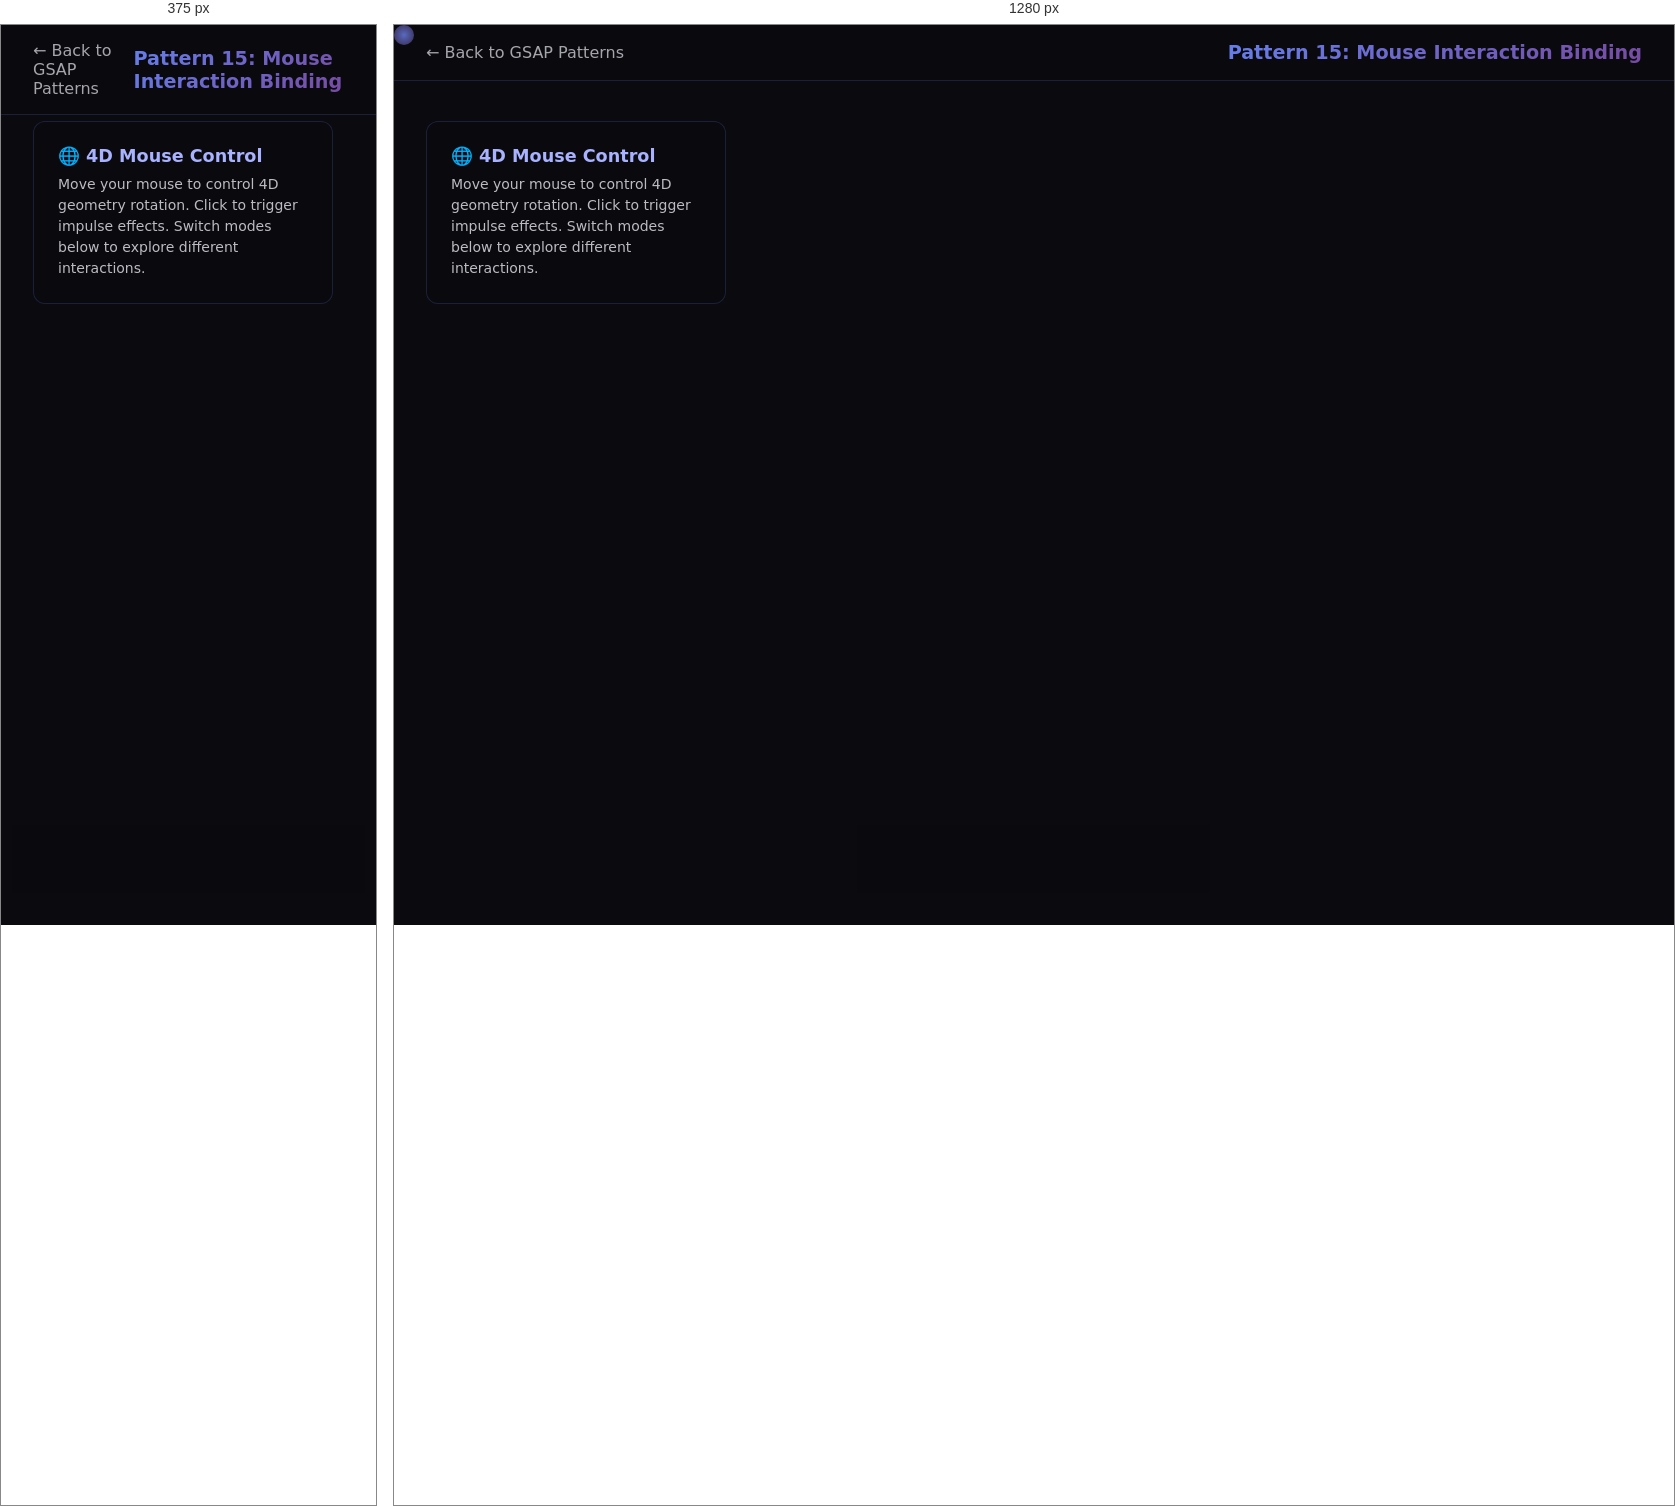
Rendered at 375 px and 1280 px, left to right.

<!-- file: mouse-interaction-demo.html -->
<!DOCTYPE html>
<html lang="en">
<head>
    <meta charset="UTF-8">
    <meta name="viewport" content="width=device-width, initial-scale=1.0">
    <title>Pattern 15: Mouse Interaction Binding - Visual Codex</title>

    <!-- GSAP from CDN -->
    <script src="https://cdnjs.cloudflare.com/ajax/libs/gsap/3.12.2/gsap.min.js"></script>

    <style>
        * {
            margin: 0;
            padding: 0;
            box-sizing: border-box;
        }

        body {
            font-family: 'Segoe UI', system-ui, sans-serif;
            background: #0a0a0f;
            color: #e8e8f0;
            overflow: hidden;
            cursor: none;
        }

        /* Header */
        .header {
            position: fixed;
            top: 0;
            left: 0;
            right: 0;
            z-index: 1000;
            padding: 1rem 2rem;
            background: rgba(10, 10, 15, 0.9);
            backdrop-filter: blur(20px);
            border-bottom: 1px solid rgba(102, 126, 234, 0.2);
            display: flex;
            justify-content: space-between;
            align-items: center;
        }

        .header h1 {
            font-size: 1.2rem;
            background: linear-gradient(135deg, #667eea, #764ba2);
            -webkit-background-clip: text;
            -webkit-text-fill-color: transparent;
        }

        .back-link {
            color: #e8e8f0;
            text-decoration: none;
            opacity: 0.7;
            transition: opacity 0.3s;
        }

        .back-link:hover {
            opacity: 1;
        }

        /* WebGL Canvas */
        #webgl-canvas {
            position: fixed;
            top: 0;
            left: 0;
            width: 100%;
            height: 100%;
            z-index: 1;
        }

        /* Custom Cursor */
        .cursor {
            position: fixed;
            width: 20px;
            height: 20px;
            background: radial-gradient(circle, rgba(102, 126, 234, 0.8), rgba(118, 75, 162, 0.4));
            border-radius: 50%;
            pointer-events: none;
            z-index: 1000;
            mix-blend-mode: screen;
            transition: transform 0.1s ease;
        }

        /* Controls Panel */
        .controls {
            position: fixed;
            bottom: 2rem;
            left: 50%;
            transform: translateX(-50%);
            z-index: 1000;
            display: flex;
            gap: 1rem;
            padding: 1rem;
            background: rgba(10, 10, 15, 0.9);
            backdrop-filter: blur(20px);
            border: 1px solid rgba(102, 126, 234, 0.2);
            border-radius: 12px;
        }

        .mode-btn {
            padding: 0.5rem 1rem;
            background: rgba(102, 126, 234, 0.2);
            border: 1px solid rgba(102, 126, 234, 0.3);
            border-radius: 6px;
            color: #e8e8f0;
            cursor: pointer;
            transition: all 0.3s;
            font-size: 0.875rem;
        }

        .mode-btn:hover {
            background: rgba(102, 126, 234, 0.4);
            transform: translateY(-2px);
        }

        .mode-btn.active {
            background: rgba(102, 126, 234, 0.6);
            border-color: rgba(102, 126, 234, 0.8);
        }

        /* Info Panel */
        .info-panel {
            position: fixed;
            top: 6rem;
            left: 2rem;
            z-index: 1000;
            background: rgba(10, 10, 15, 0.9);
            backdrop-filter: blur(20px);
            border: 1px solid rgba(102, 126, 234, 0.2);
            border-radius: 12px;
            padding: 1.5rem;
            max-width: 300px;
        }

        .info-title {
            font-size: 1.1rem;
            font-weight: 600;
            margin-bottom: 0.5rem;
            color: #a8b2ff;
        }

        .info-text {
            font-size: 0.875rem;
            line-height: 1.5;
            opacity: 0.8;
        }

        /* Click Ripple Effect */
        .ripple {
            position: fixed;
            border: 2px solid rgba(102, 126, 234, 0.6);
            border-radius: 50%;
            pointer-events: none;
            z-index: 999;
        }

        /* Mobile Instructions */
        @media (max-width: 768px) {
            body { cursor: auto; }
            .cursor { display: none; }
            
            .mobile-notice {
                position: fixed;
                top: 50%;
                left: 50%;
                transform: translate(-50%, -50%);
                z-index: 1000;
                text-align: center;
                background: rgba(10, 10, 15, 0.9);
                padding: 2rem;
                border-radius: 12px;
                border: 1px solid rgba(102, 126, 234, 0.2);
            }
        }
    </style>
</head>
<body>
    <!-- Header -->
    <div class="header">
        <a href="../index.html" class="back-link">← Back to GSAP Patterns</a>
        <h1>Pattern 15: Mouse Interaction Binding</h1>
    </div>

    <!-- WebGL Canvas -->
    <canvas id="webgl-canvas"></canvas>

    <!-- Custom Cursor -->
    <div class="cursor" id="cursor"></div>

    <!-- Info Panel -->
    <div class="info-panel">
        <div class="info-title">🌐 4D Mouse Control</div>
        <div class="info-text">
            Move your mouse to control 4D geometry rotation.
            Click to trigger impulse effects.
            Switch modes below to explore different interactions.
        </div>
    </div>

    <!-- Controls -->
    <div class="controls">
        <button class="mode-btn active" data-mode="orbital">Orbital</button>
        <button class="mode-btn" data-mode="tilt">Tilt</button>
        <button class="mode-btn" data-mode="distort">Distort</button>
        <button class="mode-btn" data-mode="color">Color</button>
    </div>

    <!-- Mobile Notice -->
    <div class="mobile-notice" style="display: none;">
        <h3>Touch Device Detected</h3>
        <p>This demo works best with mouse control on desktop.</p>
        <p>Touch and drag to interact with the 4D geometry.</p>
    </div>

    <script>
        // ============================================
        // MOUSE INTERACTION BINDING DEMO
        // Pattern 15 - Visual Codex
        // ============================================

        // WebGL Setup
        const canvas = document.getElementById('webgl-canvas');
        const gl = canvas.getContext('webgl');

        if (!gl) {
            alert('WebGL not supported');
        }

        function resizeCanvas() {
            canvas.width = window.innerWidth;
            canvas.height = window.innerHeight;
            gl.viewport(0, 0, canvas.width, canvas.height);
        }

        window.addEventListener('resize', resizeCanvas);
        resizeCanvas();

        // Vertex Shader
        const vertexSource = `
            attribute vec2 position;
            void main() {
                gl_Position = vec4(position, 0.0, 1.0);
            }
        `;

        // Fragment Shader - 4D Geometry with Mouse Control
        const fragmentSource = `
            precision highp float;

            uniform float uTime;
            uniform vec2 uResolution;
            uniform vec2 uMouse;
            uniform float uClickImpulse;
            uniform int uMode;

            #define PI 3.14159265359

            // 4D rotation matrices
            mat2 rot2D(float a) {
                float c = cos(a), s = sin(a);
                return mat2(c, -s, s, c);
            }

            // 4D to 3D projection
            vec3 project4D(vec4 p4d) {
                float w = 2.0;
                return p4d.xyz / (w - p4d.w);
            }

            // Signed Distance Functions for 4D shapes
            float sd4DTesseract(vec4 p, float s) {
                vec4 d = abs(p) - s;
                return min(max(max(max(d.x, d.y), d.z), d.w), 0.0) + 
                       length(max(d, 0.0));
            }

            float sd4DSphere(vec4 p, float r) {
                return length(p) - r;
            }

            // Main 4D geometry function
            float map4D(vec4 p) {
                vec4 pos = p;
                
                // Mouse-controlled rotations
                float mouseX = (uMouse.x - 0.5) * 2.0;
                float mouseY = (uMouse.y - 0.5) * 2.0;
                
                // Apply 4D rotations based on mode
                if (uMode == 0) { // Orbital
                    pos.xy *= rot2D(mouseX * PI);
                    pos.zw *= rot2D(mouseY * PI);
                } else if (uMode == 1) { // Tilt
                    pos.xz *= rot2D(mouseX * PI);
                    pos.yw *= rot2D(mouseY * PI);
                } else if (uMode == 2) { // Distort
                    pos.xw *= rot2D(mouseX * PI * 0.5);
                    pos.yz *= rot2D(mouseY * PI * 0.5);
                } else if (uMode == 3) { // Color
                    pos.xy *= rot2D(uTime * 0.5 + mouseX);
                    pos.zw *= rot2D(uTime * 0.3 + mouseY);
                }
                
                // Click impulse effect
                float impulse = uClickImpulse;
                pos *= 1.0 + impulse * 0.2;
                
                // Combine multiple 4D shapes
                float d1 = sd4DTesseract(pos, 0.5);
                float d2 = sd4DSphere(pos + vec4(sin(uTime) * 0.3, cos(uTime) * 0.3, 0.0, 0.0), 0.3);
                
                return min(d1, d2);
            }

            // Ray marching in 4D space
            float rayMarch4D(vec4 ro, vec4 rd) {
                float t = 0.0;
                for (int i = 0; i < 64; i++) {
                    vec4 pos = ro + rd * t;
                    float d = map4D(pos);
                    
                    if (d < 0.001 || t > 10.0) break;
                    t += d * 0.8;
                }
                return t;
            }

            // Calculate normal in 4D
            vec4 calcNormal4D(vec4 p) {
                vec2 e = vec2(0.001, 0.0);
                return normalize(vec4(
                    map4D(p + e.xyxx) - map4D(p - e.xyxx),
                    map4D(p + e.yxyx) - map4D(p - e.yxyx),
                    map4D(p + e.yyxy) - map4D(p - e.yyxy),
                    map4D(p + e.yyyx) - map4D(p - e.yyyx)
                ));
            }

            void main() {
                vec2 uv = (gl_FragCoord.xy - 0.5 * uResolution) / min(uResolution.x, uResolution.y);

                // 4D ray setup
                vec4 ro = vec4(0.0, 0.0, -3.0, 0.0);
                vec4 rd = normalize(vec4(uv, 1.0, 0.0));

                // Ray march
                float t = rayMarch4D(ro, rd);
                vec4 pos4d = ro + rd * t;

                // Project to 3D for lighting calculations
                vec3 pos3d = project4D(pos4d);
                vec4 normal4d = calcNormal4D(pos4d);
                vec3 normal3d = normalize(project4D(normal4d));

                // Base color
                vec3 col = vec3(0.05, 0.05, 0.1);

                if (t < 10.0) {
                    // Mouse-influenced coloring
                    float mouseInfluence = length(uMouse - 0.5) * 2.0;
                    
                    vec3 baseColor;
                    if (uMode == 0) { // Orbital - blue to purple
                        baseColor = mix(vec3(0.4, 0.6, 1.0), vec3(0.8, 0.4, 1.0), mouseInfluence);
                    } else if (uMode == 1) { // Tilt - green to cyan
                        baseColor = mix(vec3(0.4, 1.0, 0.6), vec3(0.4, 1.0, 1.0), mouseInfluence);
                    } else if (uMode == 2) { // Distort - red to orange
                        baseColor = mix(vec3(1.0, 0.4, 0.4), vec3(1.0, 0.8, 0.4), mouseInfluence);
                    } else { // Color mode - rainbow
                        float hue = uMouse.x * 6.28318 + uTime;
                        baseColor = vec3(
                            sin(hue) * 0.5 + 0.5,
                            sin(hue + 2.094) * 0.5 + 0.5,
                            sin(hue + 4.188) * 0.5 + 0.5
                        );
                    }

                    // Lighting
                    vec3 lightDir = normalize(vec3(1.0, 1.0, -1.0));
                    float diff = max(dot(normal3d, lightDir), 0.0);
                    float spec = pow(max(dot(reflect(-lightDir, normal3d), normalize(-pos3d)), 0.0), 32.0);

                    // Click impulse glow
                    float glow = uClickImpulse * 2.0;
                    
                    col = baseColor * (diff * 0.7 + 0.3);
                    col += baseColor * spec * 0.8;
                    col += baseColor * glow;
                    
                    // Distance fog
                    col = mix(col, vec3(0.05, 0.05, 0.1), smoothstep(5.0, 10.0, t));
                }

                // Mouse proximity effect
                vec2 mousePos = uMouse * uResolution;
                vec2 fragPos = gl_FragCoord.xy;
                float mouseDist = length(fragPos - mousePos);
                float mouseGlow = exp(-mouseDist * 0.001) * 0.1;
                col += vec3(0.4, 0.6, 1.0) * mouseGlow;

                // Vignette
                float vignette = 1.0 - length(uv) * 0.5;
                col *= vignette;

                gl_FragColor = vec4(col, 1.0);
            }
        `;

        // Compile shaders and create program
        function createShader(type, source) {
            const shader = gl.createShader(type);
            gl.shaderSource(shader, source);
            gl.compileShader(shader);
            if (!gl.getShaderParameter(shader, gl.COMPILE_STATUS)) {
                console.error('Shader error:', gl.getShaderInfoLog(shader));
                return null;
            }
            return shader;
        }

        const vertexShader = createShader(gl.VERTEX_SHADER, vertexSource);
        const fragmentShader = createShader(gl.FRAGMENT_SHADER, fragmentSource);

        const program = gl.createProgram();
        gl.attachShader(program, vertexShader);
        gl.attachShader(program, fragmentShader);
        gl.linkProgram(program);
        gl.useProgram(program);

        // Set up geometry
        const vertices = new Float32Array([-1, -1, 1, -1, -1, 1, 1, 1]);
        const buffer = gl.createBuffer();
        gl.bindBuffer(gl.ARRAY_BUFFER, buffer);
        gl.bufferData(gl.ARRAY_BUFFER, vertices, gl.STATIC_DRAW);

        const position = gl.getAttribLocation(program, 'position');
        gl.enableVertexAttribArray(position);
        gl.vertexAttribPointer(position, 2, gl.FLOAT, false, 0, 0);

        // Get uniform locations
        const uTime = gl.getUniformLocation(program, 'uTime');
        const uResolution = gl.getUniformLocation(program, 'uResolution');
        const uMouse = gl.getUniformLocation(program, 'uMouse');
        const uClickImpulse = gl.getUniformLocation(program, 'uClickImpulse');
        const uMode = gl.getUniformLocation(program, 'uMode');

        // Mouse and interaction state
        let mouseX = 0.5;
        let mouseY = 0.5;
        let clickImpulse = 0;
        let currentMode = 0;

        const cursor = document.getElementById('cursor');

        // Mouse movement tracking with GSAP smoothing
        let targetMouseX = 0.5;
        let targetMouseY = 0.5;

        gsap.ticker.add(() => {
            mouseX = gsap.utils.interpolate(mouseX, targetMouseX, 0.1);
            mouseY = gsap.utils.interpolate(mouseY, targetMouseY, 0.1);
            clickImpulse *= 0.9; // Decay click impulse
        });

        document.addEventListener('mousemove', (e) => {
            targetMouseX = e.clientX / window.innerWidth;
            targetMouseY = 1.0 - (e.clientY / window.innerHeight);
            
            // Update custom cursor
            gsap.to(cursor, {
                x: e.clientX - 10,
                y: e.clientY - 10,
                duration: 0.1,
                ease: "power2.out"
            });
        });

        document.addEventListener('click', (e) => {
            clickImpulse = 1.0;
            
            // Create ripple effect
            createRipple(e.clientX, e.clientY);
            
            // Cursor click animation
            gsap.to(cursor, {
                scale: 1.5,
                duration: 0.1,
                yoyo: true,
                repeat: 1,
                ease: "power2.inOut"
            });
        });

        // Ripple effect
        function createRipple(x, y) {
            const ripple = document.createElement('div');
            ripple.className = 'ripple';
            ripple.style.left = (x - 25) + 'px';
            ripple.style.top = (y - 25) + 'px';
            ripple.style.width = '50px';
            ripple.style.height = '50px';
            document.body.appendChild(ripple);

            gsap.fromTo(ripple, 
                { scale: 0, opacity: 1 },
                { 
                    scale: 3, 
                    opacity: 0, 
                    duration: 0.6,
                    ease: "power2.out",
                    onComplete: () => ripple.remove()
                }
            );
        }

        // Mode switching
        document.querySelectorAll('.mode-btn').forEach((btn, index) => {
            btn.addEventListener('click', () => {
                document.querySelectorAll('.mode-btn').forEach(b => b.classList.remove('active'));
                btn.classList.add('active');
                currentMode = index;
                
                // Update info panel
                const infoTexts = [
                    'Move mouse to control orbital 4D rotation. XY controls XY plane, mouse Y controls ZW plane.',
                    'Mouse controls tilt rotations. XZ and YW plane rotations for complex 4D tilting effects.',
                    'Distortion mode - XW and YZ rotations create warping effects in 4D space.',
                    'Color mode - Mouse position controls hue and time-based rainbow cycling.'
                ];
                
                document.querySelector('.info-text').textContent = infoTexts[index];
            });
        });

        // Touch support for mobile
        let isMobile = /Android|iPhone|iPad|iPod|BlackBerry|IEMobile|Opera Mini/i.test(navigator.userAgent);
        
        if (isMobile) {
            document.querySelector('.mobile-notice').style.display = 'block';
            
            document.addEventListener('touchmove', (e) => {
                e.preventDefault();
                const touch = e.touches[0];
                targetMouseX = touch.clientX / window.innerWidth;
                targetMouseY = 1.0 - (touch.clientY / window.innerHeight);
            });

            document.addEventListener('touchstart', (e) => {
                clickImpulse = 1.0;
                const touch = e.touches[0];
                createRipple(touch.clientX, touch.clientY);
            });
        }

        // Animation loop
        let startTime = performance.now();

        function render() {
            const time = (performance.now() - startTime) / 1000;

            gl.uniform1f(uTime, time);
            gl.uniform2f(uResolution, canvas.width, canvas.height);
            gl.uniform2f(uMouse, mouseX, mouseY);
            gl.uniform1f(uClickImpulse, clickImpulse);
            gl.uniform1i(uMode, currentMode);

            gl.drawArrays(gl.TRIANGLE_STRIP, 0, 4);
            requestAnimationFrame(render);
        }

        render();

        console.log('%c Mouse Interaction Binding Demo ', 
            'background: linear-gradient(135deg, #667eea, #764ba2); color: white; padding: 10px; font-size: 16px;');
        console.log('Pattern 15 - Visual Codex | Move mouse to control 4D geometry rotation');
    </script>

    <!--
    ╔══════════════════════════════════════════════════════════════╗
    ║  Visual Codex Pattern 15: Mouse Interaction Binding         ║
    ║  Category: Interactive & WebGL Integration                   ║
    ║                                                              ║
    ║  🌟 A Paul Phillips Manifestation                            ║
    ║                                                              ║
    ║  Features:                                                   ║
    ║  • WebGL shader with 4D rotation matrices                    ║
    ║  • Mouse position controls geometry rotation                 ║
    ║  • Click impulse triggers breathing effects                  ║
    ║  • 4 interaction modes: Orbital, Tilt, Distort, Color       ║
    ║  • GSAP-smoothed mouse tracking                              ║
    ║  • Custom cursor with click animations                       ║
    ║  • Touch support for mobile devices                          ║
    ║  • Real-time 4D to 3D projection                             ║
    ║                                                              ║
    ║  © 2025 Paul Phillips - Clear Seas Solutions LLC             ║
    ╚══════════════════════════════════════════════════════════════╝
    -->
</body>
</html>